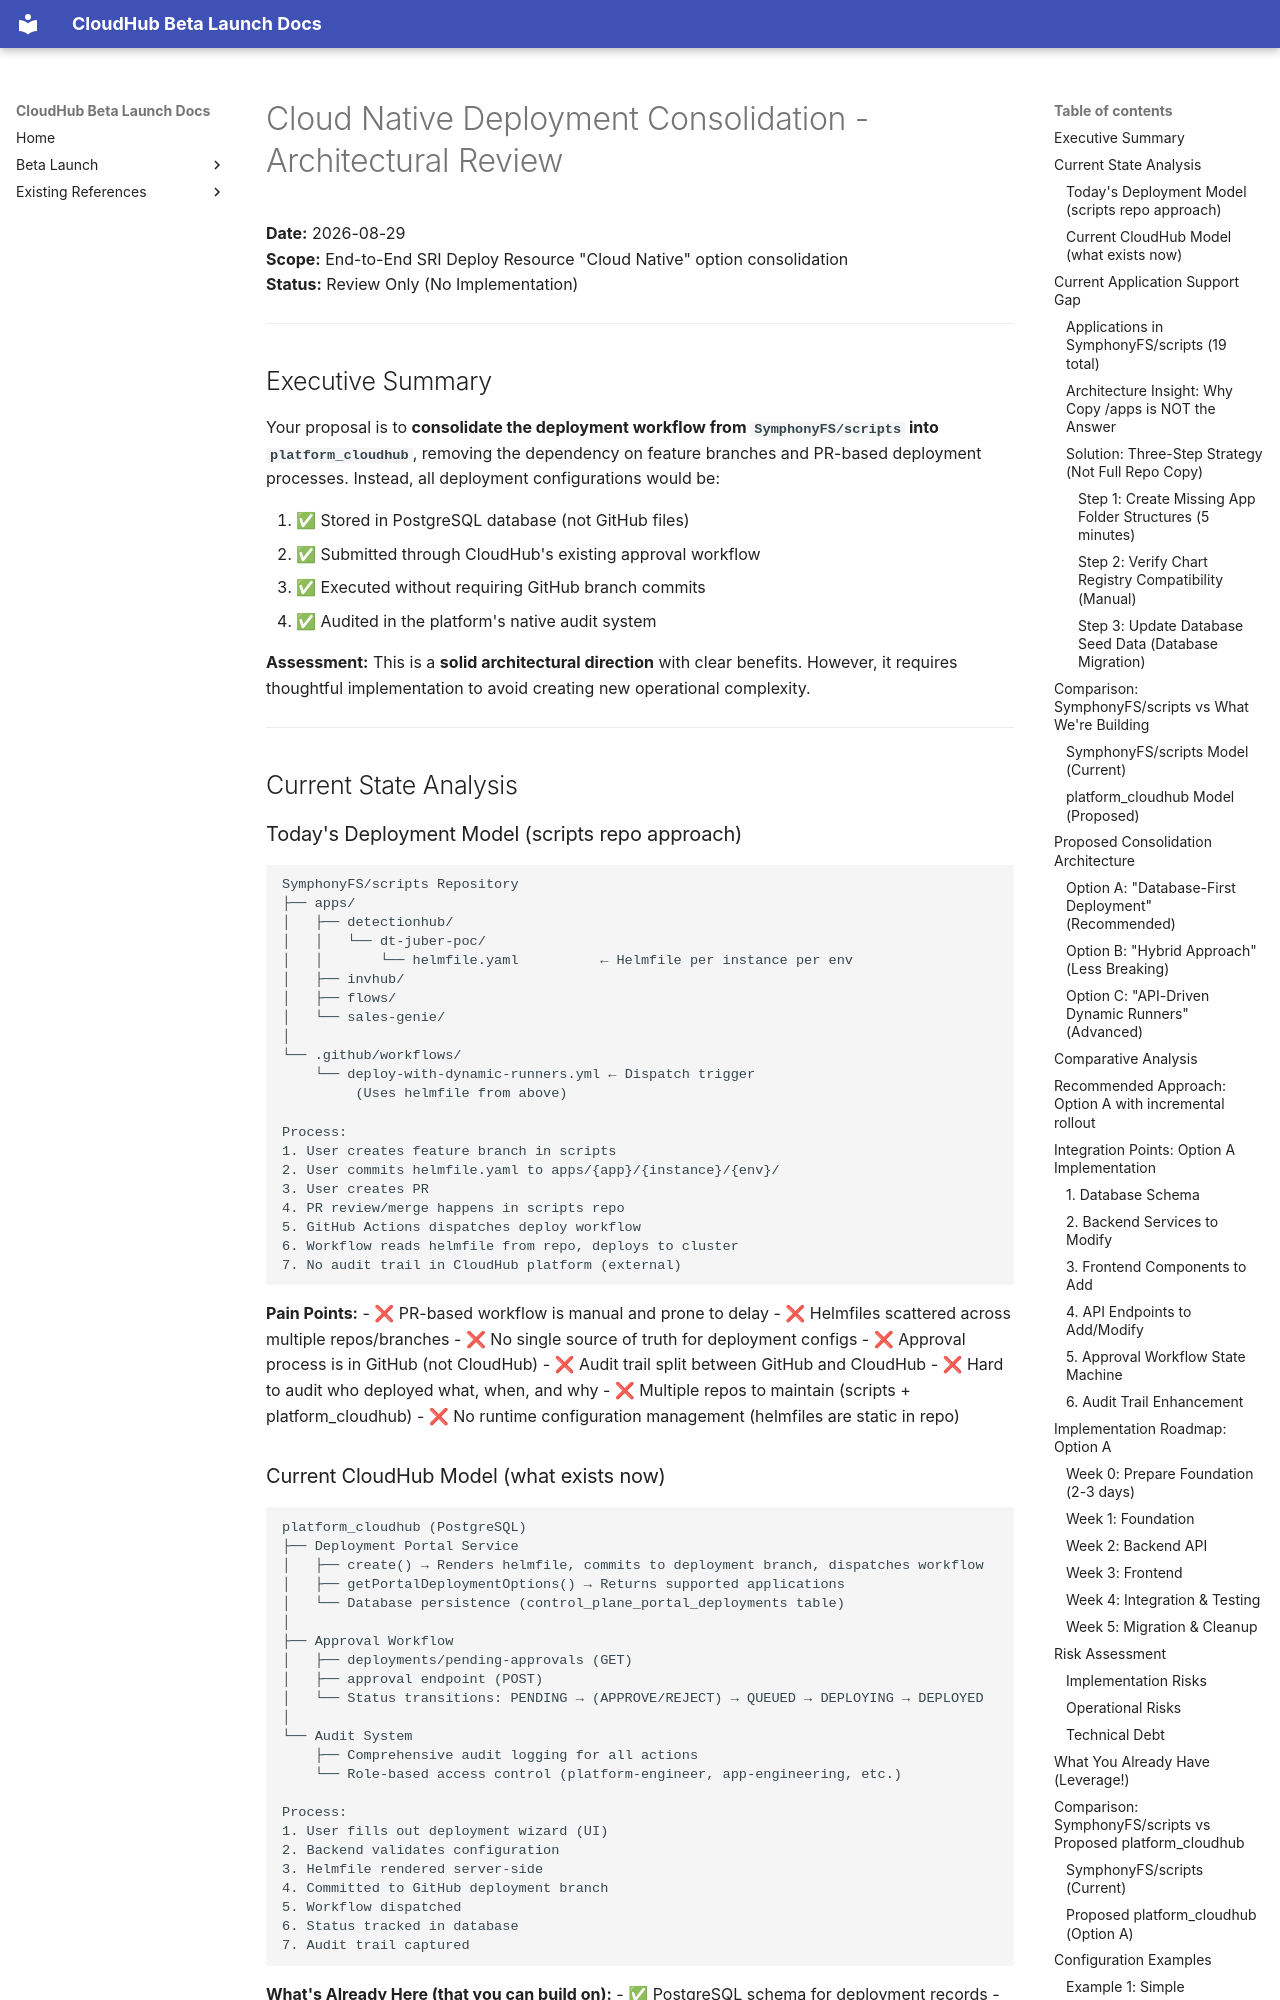

repository: jubermohamad/scp-cloudhub · page: CLOUD_NATIVE_DEPLOYMENT_CONSOLIDATION_REVIEW/index.html · generator: mkdocs

# Cloud Native Deployment Consolidation - Architectural Review

**Date:** 2026-08-29  
**Scope:** End-to-End SRI Deploy Resource "Cloud Native" option consolidation  
**Status:** Review Only (No Implementation)

---

## Executive Summary

Your proposal is to **consolidate the deployment workflow from `SymphonyFS/scripts` into `platform_cloudhub`**, removing the dependency on feature branches and PR-based deployment processes. Instead, all deployment configurations would be:

1. ✅ Stored in PostgreSQL database (not GitHub files)
2. ✅ Submitted through CloudHub's existing approval workflow
3. ✅ Executed without requiring GitHub branch commits
4. ✅ Audited in the platform's native audit system

**Assessment:** This is a **solid architectural direction** with clear benefits. However, it requires thoughtful implementation to avoid creating new operational complexity.

---

## Current State Analysis

### Today's Deployment Model (scripts repo approach)

```
SymphonyFS/scripts Repository
├── apps/
│   ├── detectionhub/
│   │   └── dt-juber-poc/
│   │       └── helmfile.yaml          ← Helmfile per instance per env
│   ├── invhub/
│   ├── flows/
│   └── sales-genie/
│
└── .github/workflows/
    └── deploy-with-dynamic-runners.yml ← Dispatch trigger
         (Uses helmfile from above)

Process:
1. User creates feature branch in scripts
2. User commits helmfile.yaml to apps/{app}/{instance}/{env}/
3. User creates PR
4. PR review/merge happens in scripts repo
5. GitHub Actions dispatches deploy workflow
6. Workflow reads helmfile from repo, deploys to cluster
7. No audit trail in CloudHub platform (external)
```

**Pain Points:**
- ❌ PR-based workflow is manual and prone to delay
- ❌ Helmfiles scattered across multiple repos/branches
- ❌ No single source of truth for deployment configs
- ❌ Approval process is in GitHub (not CloudHub)
- ❌ Audit trail split between GitHub and CloudHub
- ❌ Hard to audit who deployed what, when, and why
- ❌ Multiple repos to maintain (scripts + platform_cloudhub)
- ❌ No runtime configuration management (helmfiles are static in repo)
